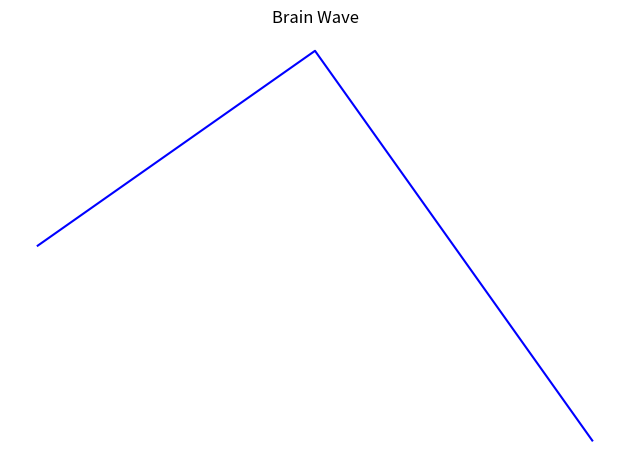

Write Python code to recreate this figure.
import pandas as pd
from matplotlib.pyplot import figure, imshow, axis, savefig
import matplotlib.pyplot as plt

packet_buffer = ['04', '80', '02', '00', '3a', '43']
raw_form = [3, 4]
if len(packet_buffer) == 6:
    raw_encoded = packet_buffer[2]
    raw = int(raw_encoded[0]) * 256 + int(raw_encoded[1])
    if (raw >= 32768):
        raw = raw - 65536
    raw_form.append(raw)

pd.DataFrame({'signal': raw_form}).to_csv('wave.csv')
fig, ax = plt.subplots()
plt.plot(range(len(raw_form)), raw_form, color="blue")
ax.set_title("Brain Wave")
axis('off')
plt.tight_layout()

savefig('wave-1.png', bbox_inches='tight')